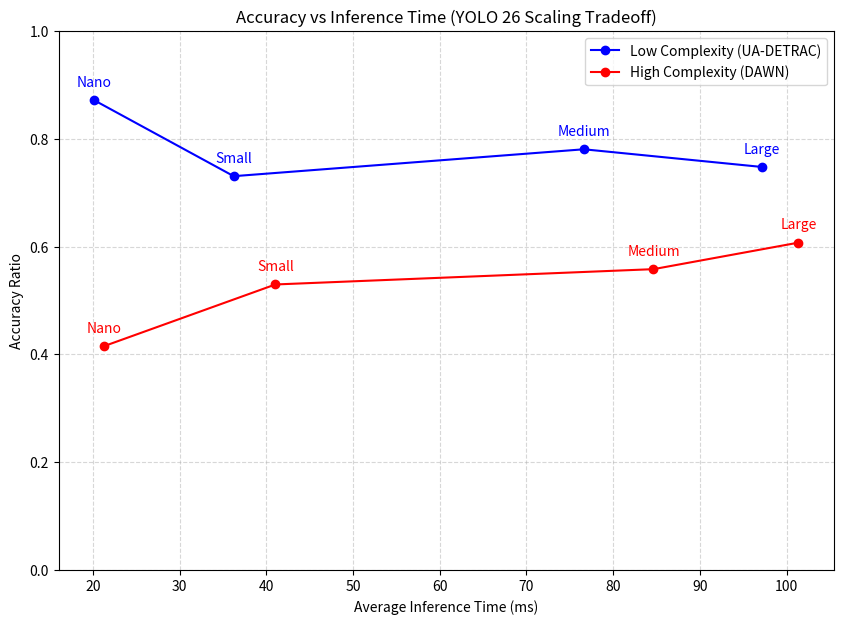

The script that saved this image:
import matplotlib.pyplot as plt

# -------------------------
# NEW EXPERIMENT RESULTS (n=67)
# -------------------------
models = ["Nano", "Small", "Medium", "Large"]

# Low complexity: UA-DETRAC
low_accuracy = [0.8718, 0.7306, 0.7805, 0.7477]
low_time = [20.10, 36.23, 76.62, 97.16]

# High complexity: DAWN
high_accuracy = [0.4152, 0.5297, 0.5581, 0.6073]
high_time = [21.26, 41.04, 84.65, 101.37]

# -------------------------
# Plot Tradeoff
# -------------------------
plt.figure(figsize=(10, 7))

# Plotting the lines
plt.plot(low_time, low_accuracy, marker='o', linestyle='-', color='blue', label="Low Complexity (UA-DETRAC)")
plt.plot(high_time, high_accuracy, marker='o', linestyle='-', color='red', label="High Complexity (DAWN)")

# Annotate each point with the model name
for i, model_name in enumerate(models):
    plt.annotate(model_name, (low_time[i], low_accuracy[i]), textcoords="offset points", xytext=(0,10), ha='center', color='blue')
    plt.annotate(model_name, (high_time[i], high_accuracy[i]), textcoords="offset points", xytext=(0,10), ha='center', color='red')

plt.xlabel("Average Inference Time (ms)")
plt.ylabel("Accuracy Ratio")
plt.title("Accuracy vs Inference Time (YOLO 26 Scaling Tradeoff)")
plt.ylim(0, 1.0)
plt.legend()
plt.grid(True, linestyle='--', alpha=0.5)

plt.savefig("plot_tradeoff_new_dataset.png")
plt.show()